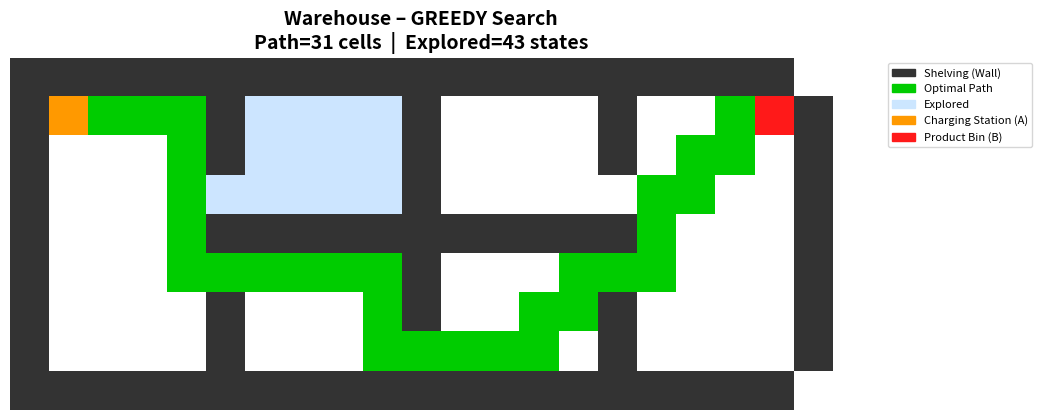
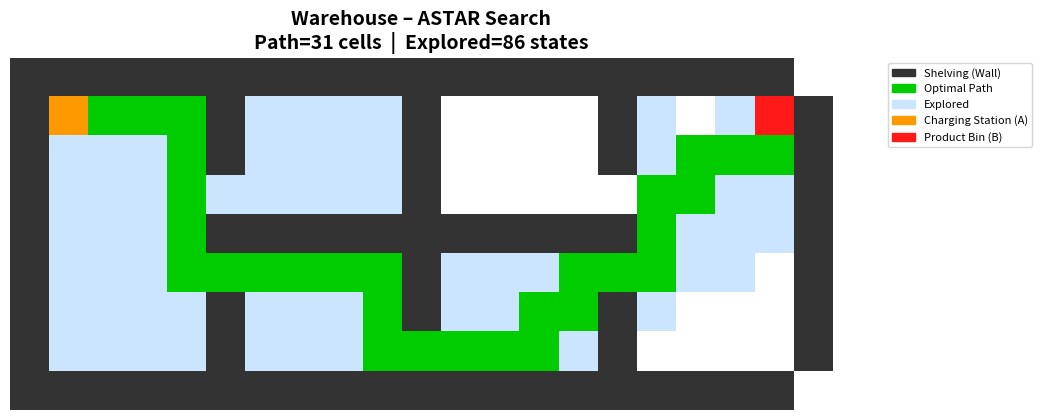

Write the Python code that produced these figures, in order.
import heapq
import math
import matplotlib.pyplot as plt
import matplotlib.patches as mpatches
import numpy as np
import os

# ──────────────────────────────────────────────
# Node class
# ──────────────────────────────────────────────
class Node:
    def __init__(self, state, parent=None, action=None, g=0):
        self.state  = state   # (row, col)
        self.parent = parent
        self.action = action  # 'up','down','left','right'
        self.g      = g       # path cost so far

    def __lt__(self, other):
        return False          # tie-break for heapq


# ──────────────────────────────────────────────
# Warehouse class
# ──────────────────────────────────────────────
class Warehouse:
    def __init__(self, filepath):
        self.walls  = set()
        self.start  = None
        self.goal   = None
        self.grid   = []
        self._parse(filepath)

    def _parse(self, filepath):
        # If the file doesn't exist, create a sample warehouse for demo
        if not os.path.exists(filepath):
            print(f"[INFO] {filepath} not found – using built-in sample warehouse.")
            layout = [
                "####################",
                "#A   #    #    #   B#",
                "#    #    #    #    #",
                "#         #         #",
                "#    ###########    #",
                "#         #         #",
                "#    #    #    #    #",
                "#    #         #    #",
                "####################",
            ]
        else:
            with open(filepath) as f:
                layout = [line.rstrip('\n') for line in f]

        self.grid = layout
        for r, row in enumerate(layout):
            for c, ch in enumerate(row):
                if ch == '#':
                    self.walls.add((r, c))
                elif ch == 'A':
                    self.start = (r, c)
                elif ch == 'B':
                    self.goal  = (r, c)

        self.rows = len(layout)
        self.cols = max(len(row) for row in layout)
        assert self.start, "No 'A' found in warehouse layout"
        assert self.goal,  "No 'B' found in warehouse layout"

    # ── heuristic ──────────────────────────────
    def heuristic(self, state):
        x1, y1 = state
        x2, y2 = self.goal
        return math.sqrt((x1 - x2)**2 + (y1 - y2)**2)

    # ── neighbors ──────────────────────────────
    def neighbors(self, state):
        r, c = state
        result = []
        for action, (dr, dc) in [('up',(-1,0)),('down',(1,0)),
                                   ('left',(0,-1)),('right',(0,1))]:
            nr, nc = r + dr, c + dc
            if 0 <= nr < self.rows and 0 <= nc < self.cols \
               and (nr, nc) not in self.walls:
                result.append((action, (nr, nc)))
        return result

    # ── solve ──────────────────────────────────
    def solve(self, algorithm="astar"):
        start_node = Node(self.start, g=0)
        h0 = self.heuristic(self.start)
        priority = h0 if algorithm == "greedy" else 0 + h0

        frontier  = []
        heapq.heappush(frontier, (priority, start_node))

        explored   = set()
        frontier_states = {self.start}

        while frontier:
            _, node = heapq.heappop(frontier)
            frontier_states.discard(node.state)

            if node.state == self.goal:
                return self._extract_path(node), explored

            if node.state in explored:
                continue
            explored.add(node.state)

            for action, next_state in self.neighbors(node.state):
                if next_state not in explored and next_state not in frontier_states:
                    g_new = node.g + 1
                    h_new = self.heuristic(next_state)
                    p_new = h_new if algorithm == "greedy" else g_new + h_new
                    child = Node(next_state, parent=node, action=action, g=g_new)
                    heapq.heappush(frontier, (p_new, child))
                    frontier_states.add(next_state)

        return None, explored   # no path found

    # ── path extraction ────────────────────────
    def _extract_path(self, node):
        path = []
        while node.parent:
            path.append(node.state)
            node = node.parent
        path.append(self.start)
        path.reverse()
        return path

    # ── visualise ──────────────────────────────
    def visualise(self, path, explored, filename="warehouse_path.png", title=""):
        path_set = set(path)
        img = np.ones((self.rows, self.cols, 3))

        color_map = {
            'wall':     [0.2, 0.2, 0.2],   # dark gray
            'explored': [0.8, 0.9, 1.0],   # light blue
            'path':     [0.0, 0.8, 0.0],   # green
            'start':    [1.0, 0.6, 0.0],   # orange
            'goal':     [1.0, 0.1, 0.1],   # red
            'open':     [1.0, 1.0, 1.0],   # white
        }

        for r in range(self.rows):
            for c in range(self.cols):
                state = (r, c)
                if state in self.walls:
                    img[r, c] = color_map['wall']
                elif state == self.start:
                    img[r, c] = color_map['start']
                elif state == self.goal:
                    img[r, c] = color_map['goal']
                elif state in path_set:
                    img[r, c] = color_map['path']
                elif state in explored:
                    img[r, c] = color_map['explored']

        fig, ax = plt.subplots(figsize=(max(8, self.cols * 0.5),
                                        max(6, self.rows * 0.5)))
        ax.imshow(img, interpolation='nearest')
        ax.set_title(title, fontsize=14, fontweight='bold')
        ax.axis('off')

        legend = [
            mpatches.Patch(color=color_map['wall'],     label='Shelving (Wall)'),
            mpatches.Patch(color=color_map['path'],     label='Optimal Path'),
            mpatches.Patch(color=color_map['explored'], label='Explored'),
            mpatches.Patch(color=color_map['start'],    label='Charging Station (A)'),
            mpatches.Patch(color=color_map['goal'],     label='Product Bin (B)'),
        ]
        ax.legend(handles=legend, loc='upper right', fontsize=8,
                  bbox_to_anchor=(1.25, 1.0))
        plt.tight_layout()
        plt.savefig(filename, dpi=150, bbox_inches='tight')
        plt.close()
        print(f"[Saved] {filename}")


# ──────────────────────────────────────────────
# Main
# ──────────────────────────────────────────────
if __name__ == "__main__":
    wh = Warehouse("warehouse.txt")

    for algo in ["greedy", "astar"]:
        path, explored = wh.solve(algorithm=algo)
        if path:
            print(f"\n[{algo.upper()}]")
            print(f"  Path length : {len(path)} cells")
            print(f"  Explored    : {len(explored)} states")
            print(f"  Path        : {path}")
            fname = f"warehouse_path_{algo}.png"
            wh.visualise(path, explored, filename=fname,
                         title=f"Warehouse – {algo.upper()} Search\n"
                               f"Path={len(path)} cells  |  Explored={len(explored)} states")
        else:
            print(f"[{algo.upper()}] No path found.")
